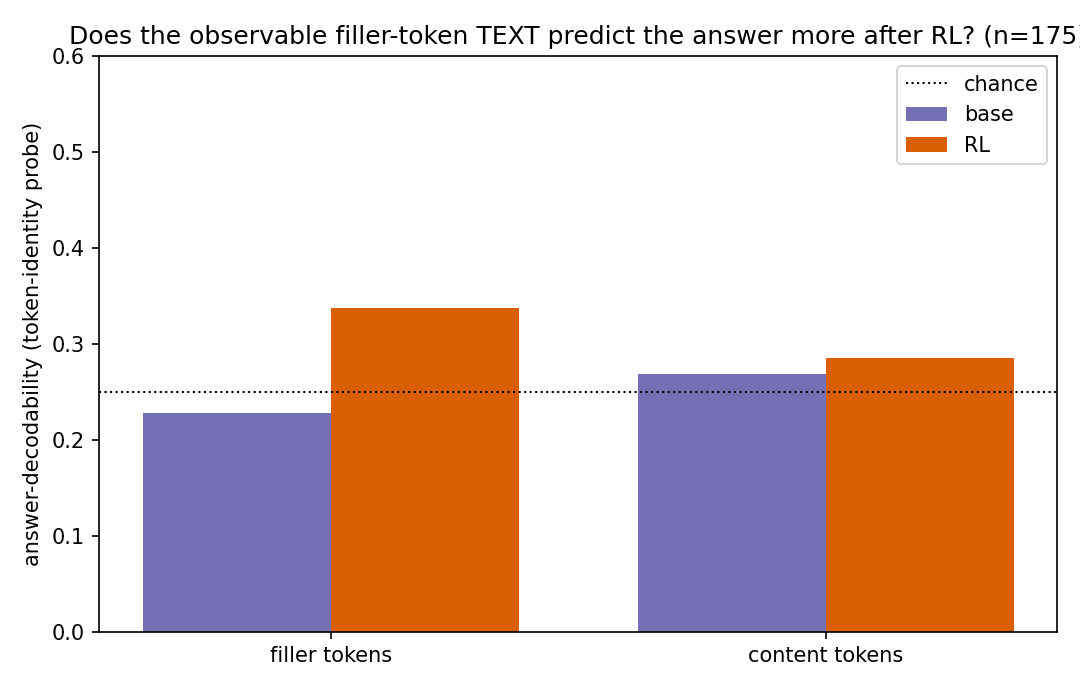

The file beside this chart, header and first rows:
section, acc, n, chance
base_token_filler, 0.2286, 175, 0.25
rl_token_filler, 0.3371, 175, 0.25
base_token_content, 0.2686, 175, 0.25
rl_token_content, 0.2857, 175, 0.25
